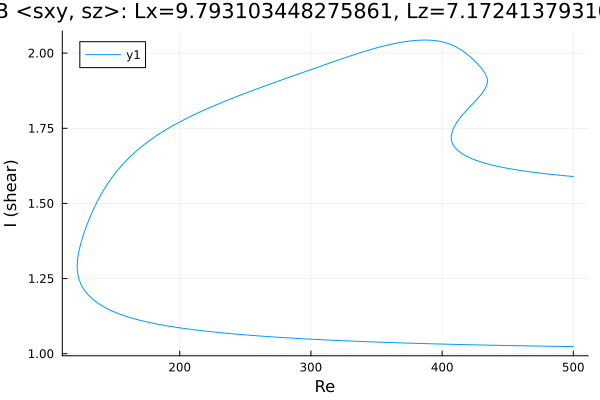

The data file committed next to this chart (first rows):
Re, shear
500.0, 1.59
498.8, 1.59
497.4, 1.591
495.9, 1.591
494.5, 1.592
493.1, 1.592
491.7, 1.593
490.3, 1.594
488.9, 1.594
487.5, 1.595
486, 1.595
484.6, 1.596
483.2, 1.597
481.8, 1.597
480.4, 1.598
479, 1.599
477.6, 1.599
476.1, 1.6
474.7, 1.601
473.3, 1.602
471.9, 1.602
470.5, 1.603
469.1, 1.604
467.7, 1.605
466.2, 1.606
464.8, 1.606
463.4, 1.607
462, 1.608
460.6, 1.609
459.2, 1.61
457.8, 1.611
456.3, 1.612
454.9, 1.613
453.5, 1.614
452.1, 1.615
450.7, 1.616
449.3, 1.617
447.9, 1.618
446.4, 1.62
445, 1.621
443.6, 1.622
442.2, 1.624
440.8, 1.625
439.4, 1.626
438, 1.628
436.5, 1.629
435.1, 1.631
433.7, 1.633
432.3, 1.634
430.9, 1.636
429.5, 1.638
428.1, 1.64
426.6, 1.642
425.2, 1.644
423.8, 1.647
422.4, 1.649
421, 1.652
419.6, 1.655
418.2, 1.658
416.8, 1.661
... 680 more rows
